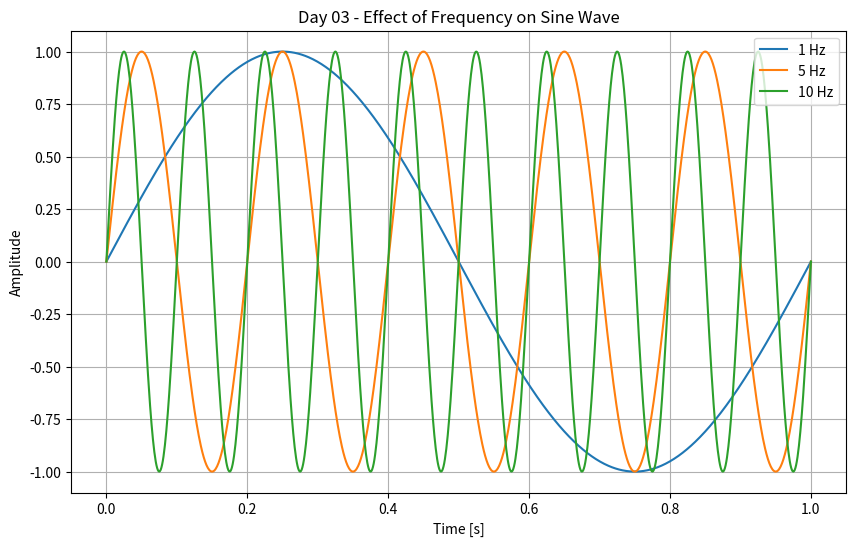

This chart was generated by the following Python code:
import numpy as np
import matplotlib.pyplot as plt

# Time: 0 to 1 second, 1000 samples
t = np.linspace(0, 1, 1000)

# Same sine wave, different frequencies
freqs = [1, 5, 10] # 1Hz, 5Hz, 10Hz
signals = []
for f in freqs:
    x = np.sin(2 * np.pi * f * t)
    signals.append(x)

# Plot
plt.figure(figsize=(10, 6))
for i, f in enumerate(freqs):
    plt.plot(t, signals[i], label=f'{f} Hz')

plt.title('Day 03 - Effect of Frequency on Sine Wave')
plt.xlabel('Time [s]')
plt.ylabel('Amplitude')
plt.legend()
plt.grid(True)
plt.savefig('day03_frequency.png', dpi=300)
plt.show()

print("Day 03 done! 1Hz = slow, 10Hz = fast oscillation")
